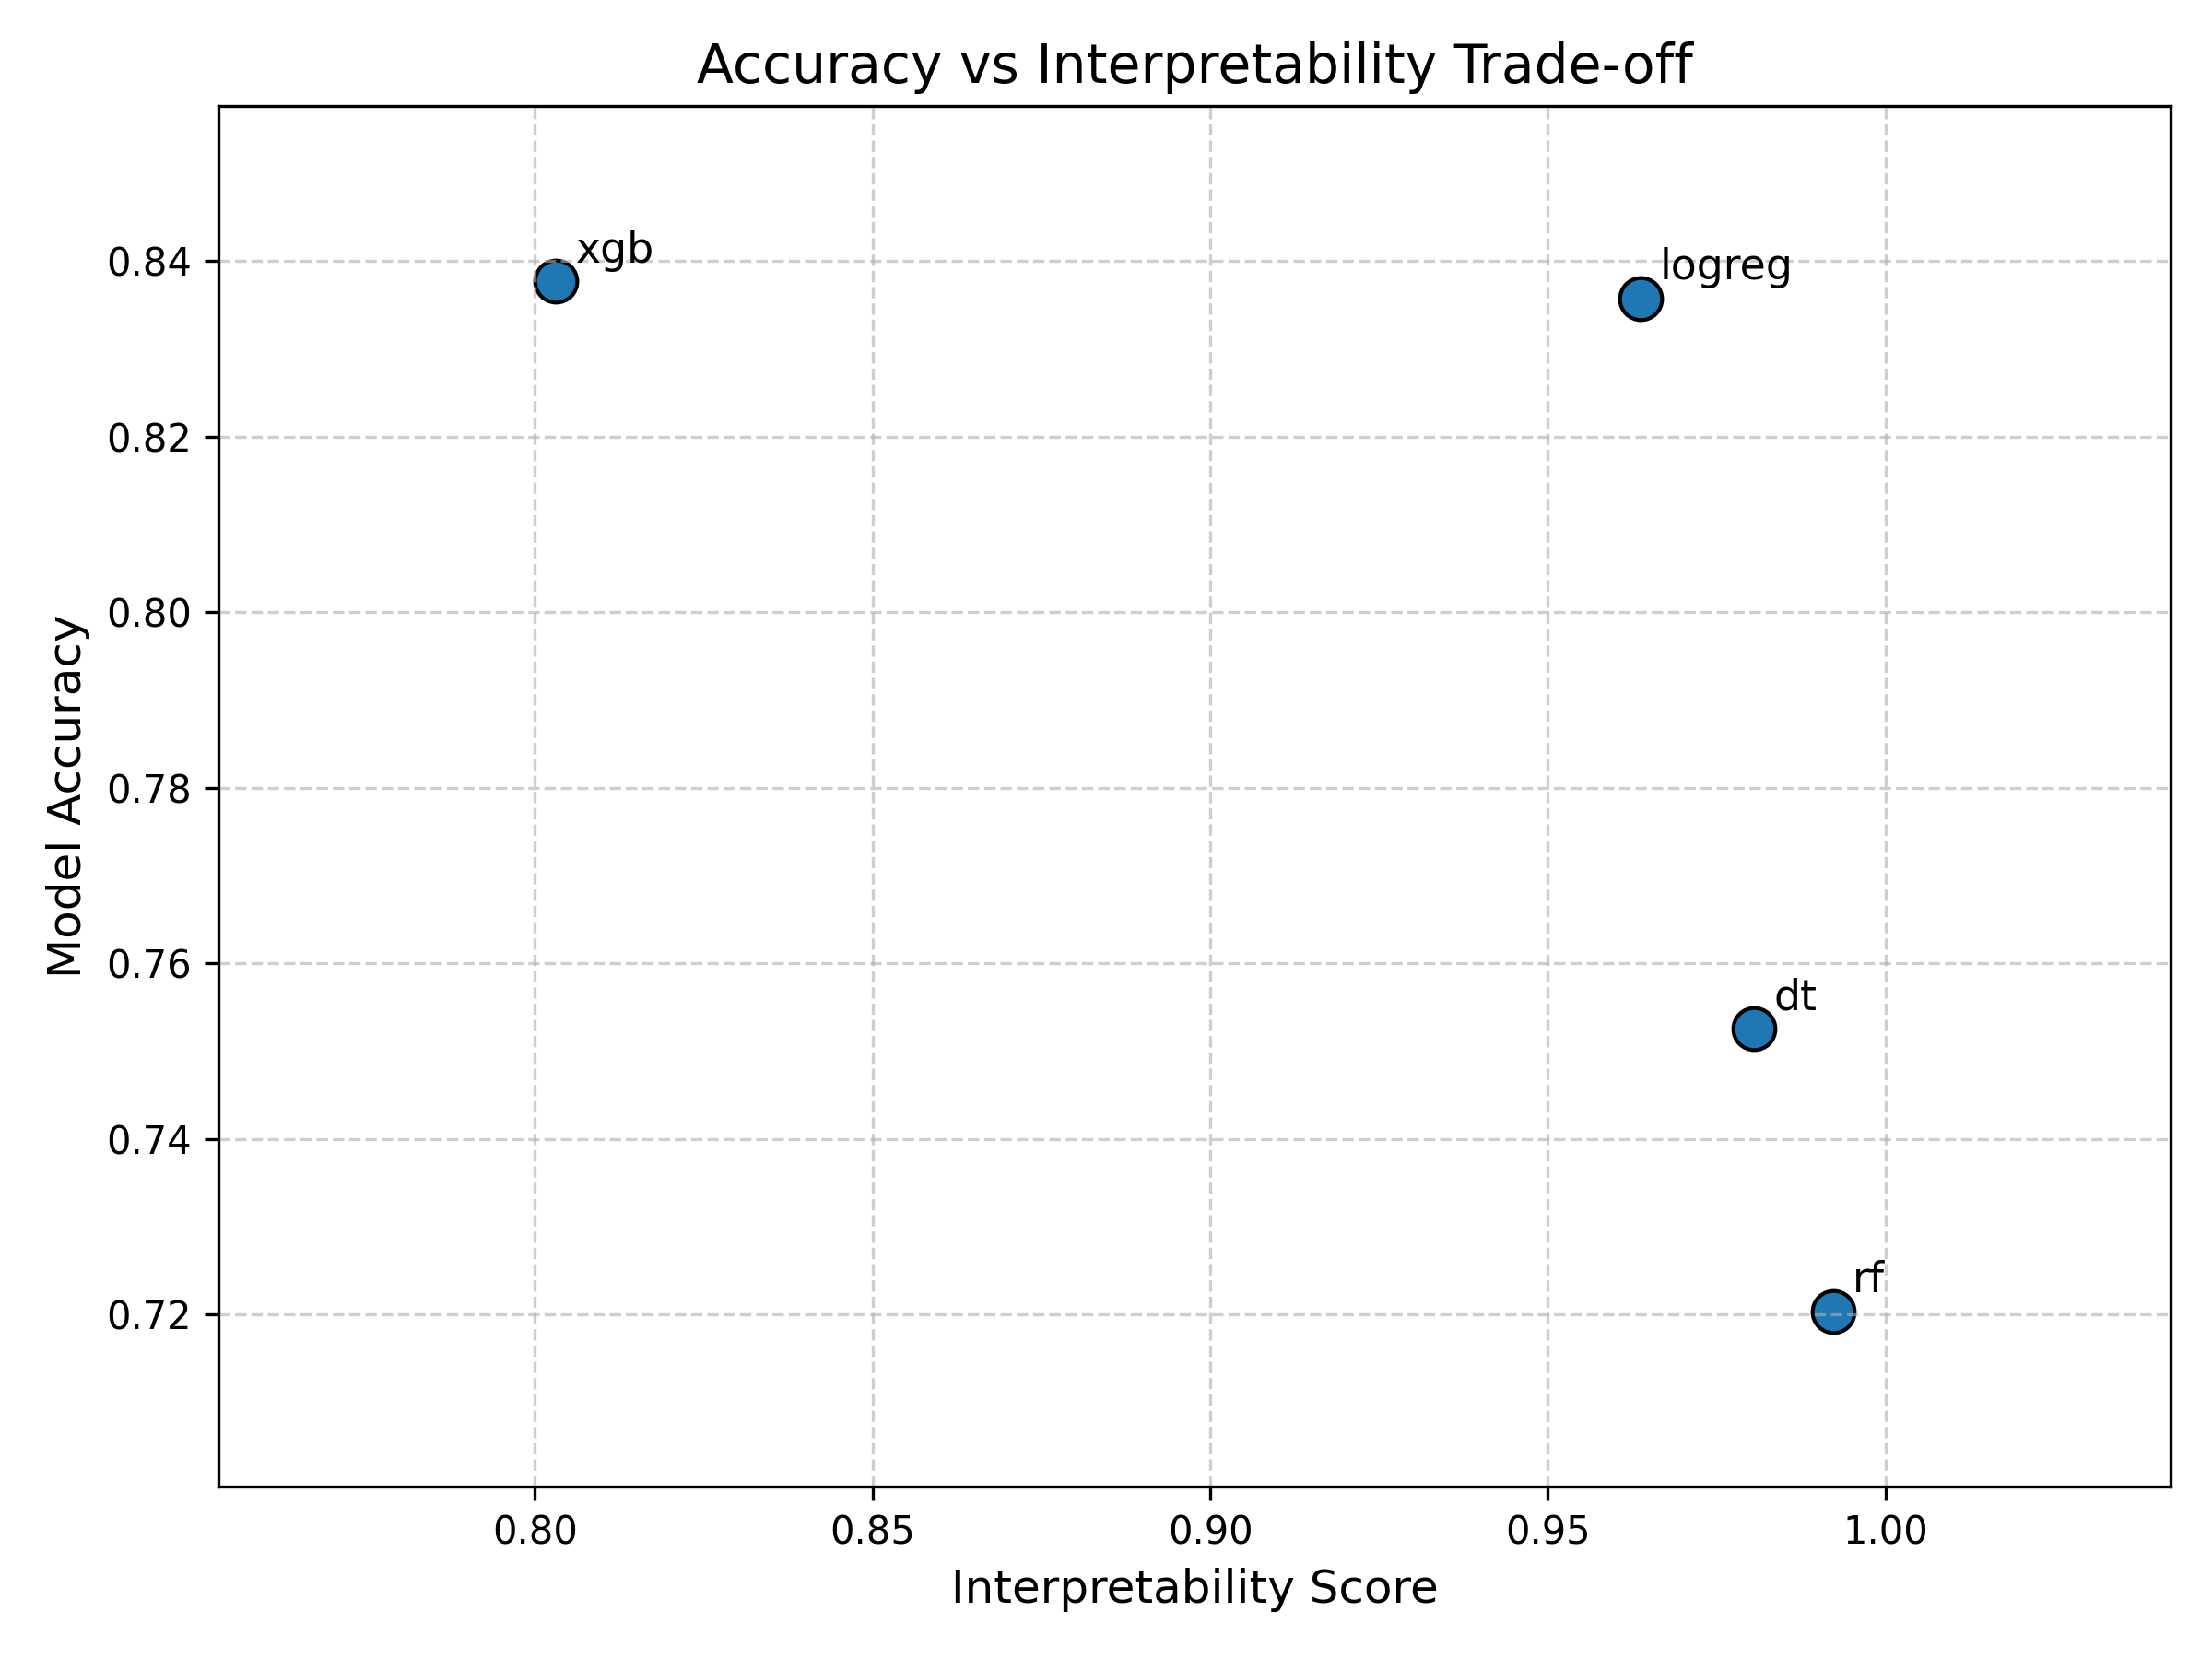

The file beside this chart, header and first rows:
model, accuracy, interpretability
rf, 0.7204, 0.9922
logreg, 0.8357, 0.9637
xgb, 0.8377, 0.8031
dt, 0.7526, 0.9806
